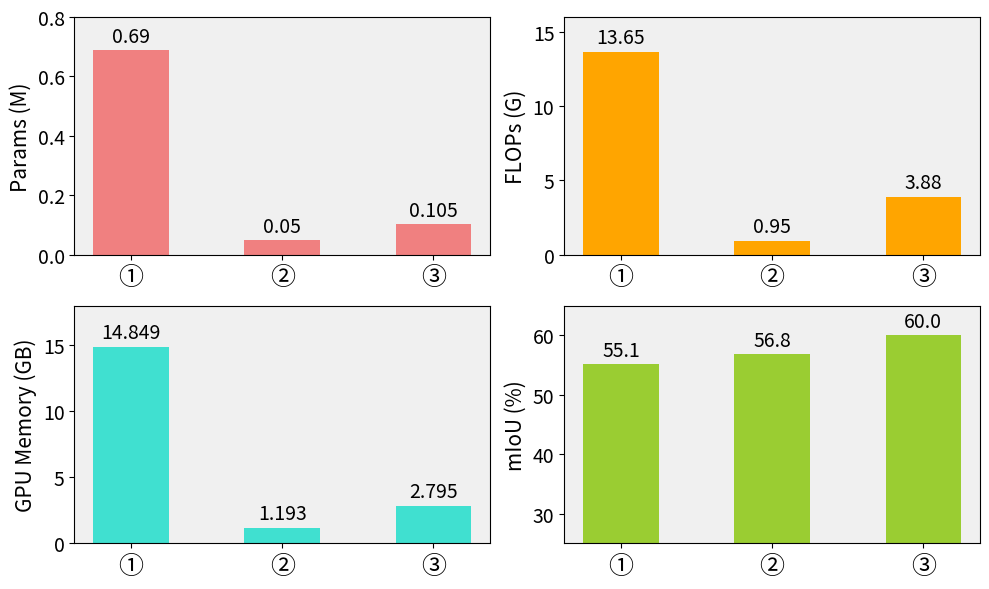
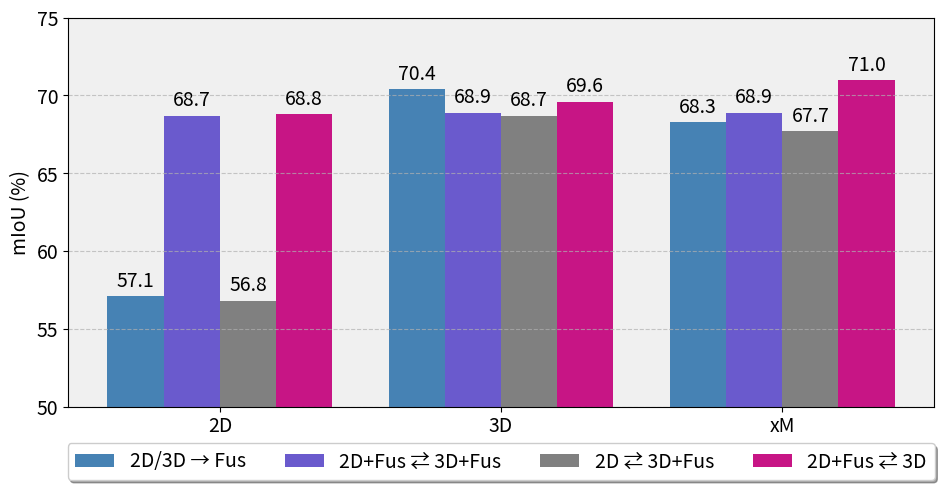

Write the Python code that produced these figures, in order.
import matplotlib.pyplot as plt
import numpy as np


methods = [chr(9312), chr(9313), chr(9314)]

params = [0.69, 0.05, 0.105]
flops = [13.65, 0.95, 3.88]
gpu_mem = [14.849, 1.193, 2.795]
miou = [55.1, 56.8, 60.0]

# 创建一个2x2的子图布局
fig, axs = plt.subplots(2, 2, figsize=(10, 6))

# 设置每个子图的数据
axs[0, 0].bar(methods, params, color='lightcoral', width=0.5)
axs[0, 0].set_facecolor('#f0f0f0')
axs[0, 0].set_ylabel('Params (M)', fontsize=15)
axs[0, 0].set_ylim([0.0, 0.8])
axs[0, 0].tick_params(axis='x', which='major', labelsize=18)
axs[0, 0].tick_params(axis='y', which='major', labelsize=14)
for i, v in enumerate(params):
    axs[0, 0].text(i, v + 0.01, str(v), ha='center', va='bottom', fontsize=14)

axs[0, 1].bar(methods, flops, color='orange', width=0.5)
axs[0, 1].set_facecolor('#f0f0f0')
axs[0, 1].set_ylabel('FLOPs (G)', fontsize=15)
axs[0, 1].set_ylim([0, 16])
axs[0, 1].tick_params(axis='x', which='major', labelsize=18)
axs[0, 1].tick_params(axis='y', which='major', labelsize=14)
for i, v in enumerate(flops):
    axs[0, 1].text(i, v + 0.25, str(v), ha='center', va='bottom', fontsize=14)

axs[1, 0].bar(methods, gpu_mem, color='turquoise', width=0.5)
axs[1, 0].set_facecolor('#f0f0f0')
axs[1, 0].set_ylabel('GPU Memory (GB)', fontsize=15)
axs[1, 0].set_ylim([0, 18])
axs[1, 0].tick_params(axis='x', which='major', labelsize=18)
axs[1, 0].tick_params(axis='y', which='major', labelsize=14)
for i, v in enumerate(gpu_mem):
    axs[1, 0].text(i, v + 0.3, str(v), ha='center', va='bottom', fontsize=14)

axs[1, 1].bar(methods, miou, color='yellowgreen', width=0.5)
axs[1, 1].set_facecolor('#f0f0f0')
axs[1, 1].set_ylabel('mIoU (%)', fontsize=15)
axs[1, 1].set_ylim([25, 65])
axs[1, 1].tick_params(axis='x', which='major', labelsize=18)
axs[1, 1].tick_params(axis='y', which='major', labelsize=14)
for i, v in enumerate(miou):
    axs[1, 1].text(i, v + 0.5, str(v), ha='center', va='bottom', fontsize=14)

plt.tight_layout()

plt.savefig('complexity.png')
plt.savefig('complexity.pdf', format='pdf')


categories = ['2D', '3D', 'xM']
values_1 = [57.1, 70.4, 68.3]
values_2 = [68.7, 68.9, 68.9]
values_3 = [56.8, 68.7, 67.7]
values_4 = [68.8, 69.6, 71.0]

fig, ax = plt.subplots(figsize=(10, 5))
ax.set_facecolor('#f0f0f0')

colors = ['steelblue', 'slateblue', 'grey', 'mediumvioletred']
for idx, category in enumerate(categories):
    ax.bar(idx+1-0.3, values_1[idx], color=colors[0], label='2D/3D \u2192 Fus' if idx == 0 else "_nolegend_", width=0.2)
    ax.text(idx+1-0.3, values_1[idx]+0.3, str(values_1[idx]), ha='center', va='bottom', fontsize=14)
    ax.bar(idx+1-0.1, values_2[idx], color=colors[1], label='2D+Fus \u21C4 3D+Fus' if idx == 0 else "_nolegend_", width=0.2)
    ax.text(idx+1-0.1, values_2[idx]+0.3, str(values_2[idx]), ha='center', va='bottom', fontsize=14)
    ax.bar(idx+1+0.1, values_3[idx], color=colors[2], label='2D \u21C4 3D+Fus' if idx == 0 else "_nolegend_", width=0.2)
    ax.text(idx+1+0.1, values_3[idx]+0.3, str(values_3[idx]), ha='center', va='bottom', fontsize=14)
    ax.bar(idx+1+0.3, values_4[idx], color=colors[3], label='2D+Fus \u21C4 3D' if idx == 0 else "_nolegend_", width=0.2)
    ax.text(idx+1+0.3, values_4[idx]+0.3, str(values_4[idx]), ha='center', va='bottom', fontsize=14)

ax.set_xticks([1, 2, 3], categories)
ax.tick_params(axis='x', which='major', labelsize=14)
ax.tick_params(axis='y', which='major', labelsize=14)
ax.set_ylim([50, 75])
ax.grid(axis='y', linestyle='--', alpha=0.7)

ax.set_ylabel('mIoU (%)', fontsize=14)

# ax.legend()
ax.legend(loc='upper center', bbox_to_anchor=(0.5, -0.07), fancybox=True, shadow=True, ncol=4, fontsize=14)

plt.tight_layout()

plt.savefig('direction.png')
plt.savefig('direction.pdf', format='pdf')
